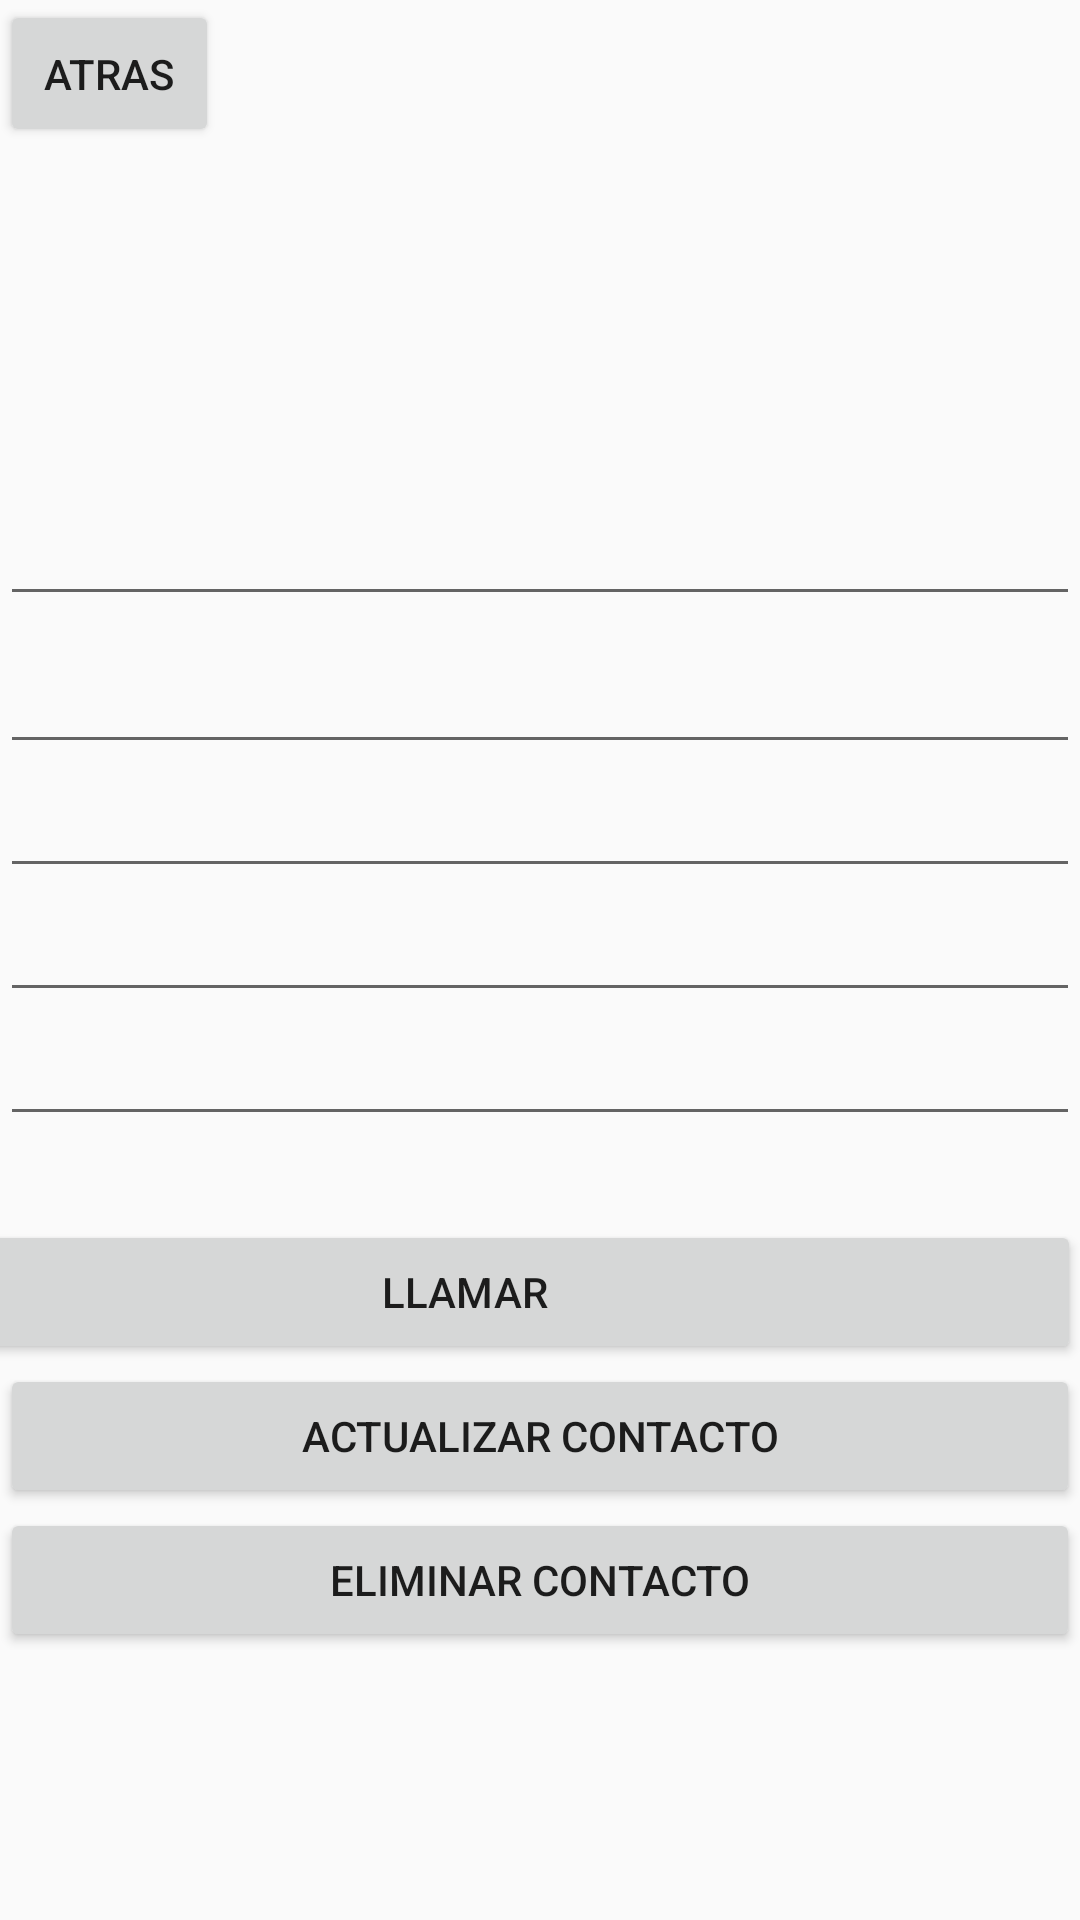

This screen was rendered from an Android layout file. Write that file and the resources it references.
<!-- AndroidManifest.xml: application theme Theme.Contactos -->
<!-- res/layout/activity_edicion.xml -->
<?xml version="1.0" encoding="utf-8"?>
<android.support.constraint.ConstraintLayout xmlns:android="http://schemas.android.com/apk/res/android"
    xmlns:app="http://schemas.android.com/apk/res-auto"
    xmlns:tools="http://schemas.android.com/tools"
    android:layout_width="match_parent"
    android:layout_height="match_parent"
    tools:context=".Edicion">

    <Button
        android:id="@+id/Compatir"
        android:layout_width="411dp"
        android:layout_height="wrap_content"
        android:layout_marginTop="28dp"
        android:text="llamar"
        app:layout_constraintEnd_toEndOf="parent"
        app:layout_constraintHorizontal_bias="1.0"
        app:layout_constraintStart_toStartOf="parent"
        app:layout_constraintTop_toBottomOf="@+id/tvnota" />

    <Button
        android:id="@+id/Actualizar"
        android:layout_width="0dp"
        android:layout_height="wrap_content"
        android:text="@string/Actualizar"
        app:layout_constraintEnd_toEndOf="parent"
        app:layout_constraintStart_toStartOf="parent"
        app:layout_constraintTop_toBottomOf="@+id/Compatir" />

    <Button
        android:id="@+id/regres"
        android:layout_width="73dp"
        android:layout_height="49dp"
        android:onClick="regresar"
        android:text="@string/regresar"
        tools:layout_editor_absoluteX="2dp" />

    <Button
        android:id="@+id/Eliminar"
        android:layout_width="0dp"
        android:layout_height="wrap_content"
        android:text="@string/Elimi"
        app:layout_constraintEnd_toEndOf="parent"
        app:layout_constraintHorizontal_bias="0.501"
        app:layout_constraintStart_toStartOf="parent"
        app:layout_constraintTop_toBottomOf="@+id/Actualizar" />

    <EditText
        android:id="@+id/tvnombre"
        android:layout_width="0dp"
        android:layout_height="wrap_content"
        android:ems="10"
        android:inputType="textPersonName"
        app:layout_constraintEnd_toEndOf="parent"
        app:layout_constraintHorizontal_bias="1.0"
        app:layout_constraintStart_toStartOf="parent"
        app:layout_constraintTop_toBottomOf="@+id/tvid" />

    <EditText
        android:id="@+id/tvtelefono"
        android:layout_width="0dp"
        android:layout_height="wrap_content"
        android:ems="10"
        android:inputType="textPersonName"
        app:layout_constraintEnd_toEndOf="parent"
        app:layout_constraintHorizontal_bias="0.0"
        app:layout_constraintStart_toStartOf="parent"
        app:layout_constraintTop_toBottomOf="@+id/tvnombre" />

    <EditText
        android:id="@+id/tvnota"
        android:layout_width="0dp"
        android:layout_height="wrap_content"
        android:ems="10"
        android:inputType="textPersonName"
        app:layout_constraintEnd_toEndOf="parent"
        app:layout_constraintHorizontal_bias="0.0"
        app:layout_constraintStart_toStartOf="parent"
        app:layout_constraintTop_toBottomOf="@+id/tvtelefono" />

    <EditText
        android:id="@+id/tvid"
        android:layout_width="0dp"
        android:layout_height="wrap_content"
        android:layout_marginTop="8dp"
        android:ems="10"
        android:inputType="textPersonName"
        app:layout_constraintEnd_toEndOf="parent"
        app:layout_constraintHorizontal_bias="0.0"
        app:layout_constraintStart_toStartOf="parent"
        app:layout_constraintTop_toBottomOf="@+id/tvpais" />

    <EditText
        android:id="@+id/tvpais"
        android:layout_width="0dp"
        android:layout_height="wrap_content"
        android:layout_marginTop="164dp"
        android:ems="10"
        android:inputType="textPersonName"
        app:layout_constraintEnd_toEndOf="parent"
        app:layout_constraintHorizontal_bias="0.0"
        app:layout_constraintStart_toStartOf="parent"
        app:layout_constraintTop_toTopOf="parent" />

</android.support.constraint.ConstraintLayout>
<!-- resources referenced by this layout -->
<resources>
  <string name="Actualizar">Actualizar Contacto</string>
  <string name="Elimi">Eliminar Contacto</string>
  <string name="regresar">Atras</string>
  <style name="Theme.Contactos" parent="Theme.AppCompat.Light.DarkActionBar">
          
          <item name="colorPrimary">@color/purple_500</item>
          <item name="colorPrimaryDark">@color/purple_700</item>
          <item name="colorAccent">@color/teal_200</item>
          
      </style>
  <color name="purple_500">#0288D1</color>
  <color name="purple_700">#B3E5FC</color>
  <color name="teal_200">#FF03DAC5</color>
</resources>
